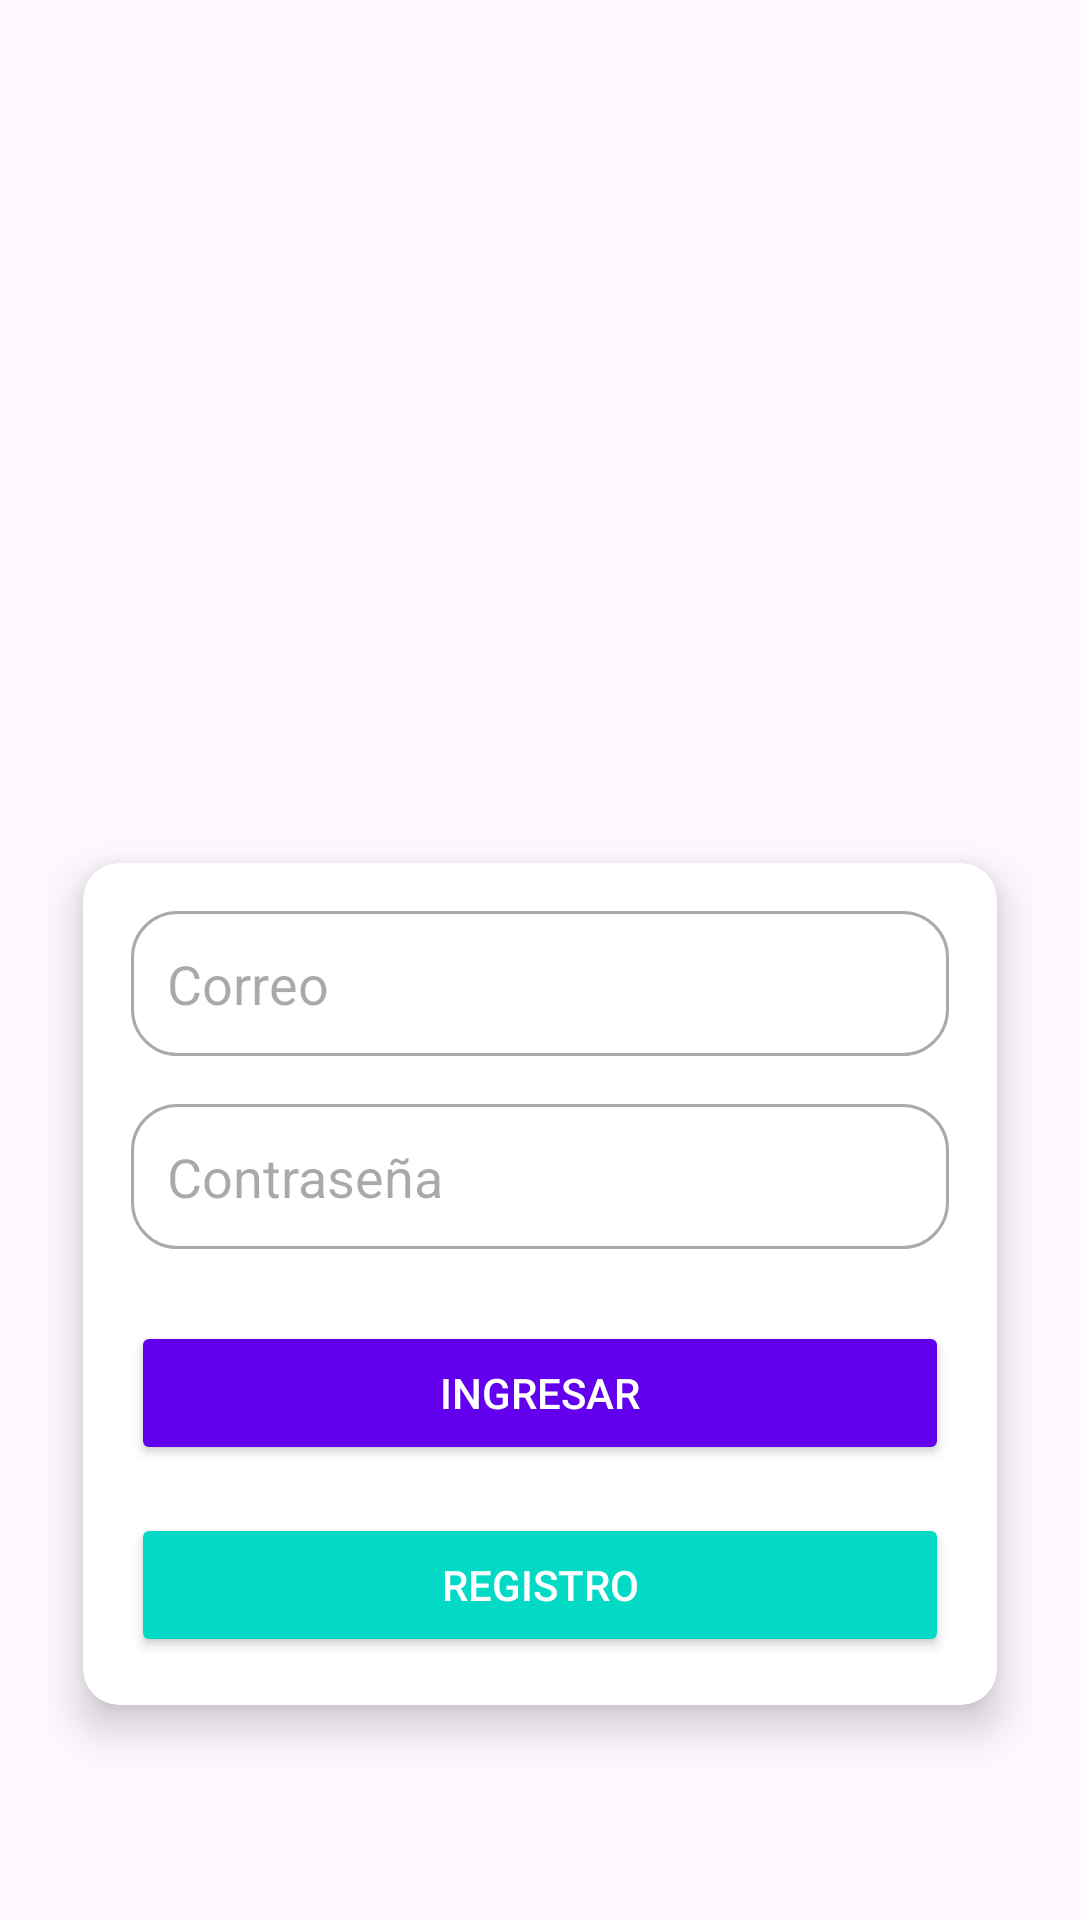

This screen was rendered from an Android layout file. Write that file and the resources it references.
<!-- AndroidManifest.xml: application theme Theme.Iensdlp -->
<!-- res/layout/activity_login.xml -->
<?xml version="1.0" encoding="utf-8"?>
<androidx.constraintlayout.widget.ConstraintLayout xmlns:android="http://schemas.android.com/apk/res/android"
    xmlns:app="http://schemas.android.com/apk/res-auto"
    xmlns:tools="http://schemas.android.com/tools"
    android:layout_width="match_parent"
    android:layout_height="match_parent"
    android:padding="16dp"
    tools:context=".LoginActivity">

    
    <ImageView
        android:id="@+id/imageView"
        android:layout_width="200dp"
        android:layout_height="200dp"
        android:layout_marginTop="40dp"
        android:contentDescription="Logo de la aplicación"
        app:layout_constraintEnd_toEndOf="parent"
        app:layout_constraintHorizontal_bias="0.5"
        app:layout_constraintStart_toStartOf="parent"
        app:layout_constraintTop_toTopOf="parent"
        android:src="@drawable/insignia"
        android:scaleType="fitCenter" />

    
    <androidx.cardview.widget.CardView
        android:layout_width="match_parent"
        android:layout_height="wrap_content"
        android:layout_marginTop="16dp"
        android:layout_marginBottom="16dp"
        app:cardCornerRadius="12dp"
        app:cardElevation="8dp"
        app:layout_constraintTop_toBottomOf="@id/imageView"
        app:layout_constraintStart_toStartOf="parent"
        app:layout_constraintEnd_toEndOf="parent"
        app:layout_constraintHorizontal_bias="0.5"
        app:cardUseCompatPadding="true">

        
        <LinearLayout
            android:layout_width="match_parent"
            android:layout_height="wrap_content"
            android:orientation="vertical"
            android:padding="16dp">

            <EditText
                android:id="@+id/editTextEmail"
                android:layout_width="match_parent"
                android:layout_height="wrap_content"
                android:hint="Correo"
                android:inputType="textEmailAddress"
                android:layout_marginBottom="16dp"
                android:importantForAccessibility="yes"
                android:contentDescription="Campo para ingresar correo"
                android:background="@drawable/rounded_edittext"
                android:padding="12dp" />

            <EditText
                android:id="@+id/editTextPassword"
                android:layout_width="match_parent"
                android:layout_height="wrap_content"
                android:hint="Contraseña"
                android:inputType="textPassword"
                android:layout_marginBottom="24dp"
                android:importantForAccessibility="yes"
                android:contentDescription="Campo para ingresar contraseña"
                android:background="@drawable/rounded_edittext"
                android:padding="12dp" />

            <Button
                android:id="@+id/buttonLogin"
                android:layout_width="match_parent"
                android:layout_height="wrap_content"
                android:text="Ingresar"
                android:layout_marginBottom="16dp"
                android:importantForAccessibility="yes"
                android:contentDescription="Botón para iniciar sesión"
                android:backgroundTint="@color/colorPrimary"
                android:textColor="@android:color/white" />

            <Button
                android:id="@+id/buttonRegister"
                android:layout_width="match_parent"
                android:layout_height="wrap_content"
                android:text="Registro"
                android:importantForAccessibility="yes"
                android:contentDescription="Botón para registrarse"
                android:backgroundTint="@color/colorAccent"
                android:textColor="@android:color/white" />
        </LinearLayout>
    </androidx.cardview.widget.CardView>

</androidx.constraintlayout.widget.ConstraintLayout>
<!-- resources referenced by this layout -->
<resources>
  <color name="colorAccent">#03DAC5</color>
  <color name="colorPrimary">#6200EE</color>
  <!-- drawable rounded_edittext (drawable) -->
  <?xml version="1.0" encoding="utf-8"?>
  <shape xmlns:android="http://schemas.android.com/apk/res/android">
      
      <solid android:color="@android:color/white" />
      
      <corners android:radius="15dp" />
      
      <stroke android:width="1dp" android:color="@android:color/darker_gray" />
  
  
  </shape>
  <style name="Theme.Iensdlp" parent="Base.Theme.Iensdlp" />
  <style name="Base.Theme.Iensdlp" parent="Theme.Material3.DayNight.NoActionBar">
          
          
      </style>
</resources>
